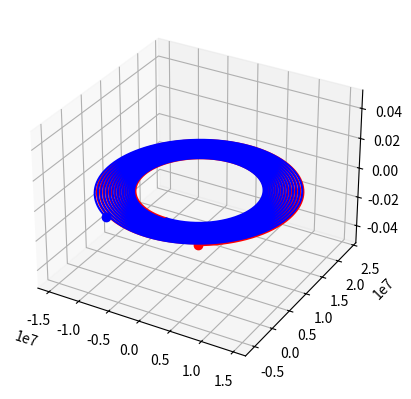

This chart was generated by the following Python code:
import numpy as np
import matplotlib.pyplot as plt
from mpl_toolkits.mplot3d import Axes3D

"""
Two particles in a magnetic field.

By: Carolina Herrera S.

Updated: august 22, 2019
"""

class Particle:
    
    charged = True
    
    def __init__(self, x, y, z, vx, vy, vz, m, charge):
        self.X = x
        self.Y = y
        self.Z = z
        self.VX = vx
        self.VY = vy
        self.VZ = vz
        self.M = m
        self.Charge = charge
    
    def distance(self, Particle_b):
        dist = dist_sq = np.sqrt((self.X-Particle_b.X)**2 \
                + (self.Y-Particle_b.Y)**2 + (self.Z-Particle_b.Z)**2)
        return dist
    
    def movement_step(self, force, dt):
        force_x, force_y, force_z = force
        
        ax = force_x/self.M
        self.VX += ax*dt
        self.X += self.VX*dt + ax*dt**2/2
        
        ay = force_y/self.M
        self.VY += ay*dt
        self.Y += self.VY*dt + ay*dt**2/2
        
        az = force_z/self.M
        self.VZ += az*dt
        self.Z += self.VZ*dt + az*dt**2/2


def lorentz_force(Particle_a, Particle_b):
    Bz = 10.
    k = 9e9
    
    Ex = k*Particle_b.Charge*(Particle_b.X-Particle_a.X)/Particle_a.distance(Particle_b)**2
    Ey = k*Particle_b.Charge*(Particle_b.Y-Particle_a.Y)/Particle_a.distance(Particle_b)**2
    Ez = k*Particle_b.Charge*(Particle_b.Z-Particle_a.Z)/Particle_a.distance(Particle_b)**2
    
    force_x = Particle_a.Charge*(Ex + Particle_a.VY*Bz)
    force_y = Particle_a.Charge*(Ey - Particle_a.VX*Bz)
    force_z = Particle_a.Charge*Ez
    
    return force_x, force_y, force_z


if __name__ == '__main__':
    
    # Parameters
    q = 1.
    m = 10.
    x01, y01, z01 = 0., 0., 0.
    x02, y02, z02 = 1., 0., 0.
    vx01, vy01, vz01 = 0., 0., 0.
    vx02, vy02, vz02 = 0., 0., 0.
    
    dt = 0.01
    steps = 10000
    
    x1, y1, z1 = [], [], []
    x2, y2, z2 = [], [], []
    
    # System
    Particle1 = Particle(x01, y01, z01, vx01, vy01, vz01, m, q)
    Particle2 = Particle(x02, y02, z02, vx02, vy02, vz02, m, -q)
    
    # Evolution
    for i in range(steps+1):
        x1.append(Particle1.X)
        y1.append(Particle1.Y)
        z1.append(Particle1.Z)
        
        x2.append(Particle2.X)
        y2.append(Particle2.Y)
        z2.append(Particle2.Z)
        
        force1 = lorentz_force(Particle1, Particle2)
        force2 = lorentz_force(Particle2, Particle1)
        
        Particle1.movement_step(force1, dt)
        Particle2.movement_step(force2, dt)
        
    
    fig = plt.figure()
    ax = fig.add_subplot(111, projection='3d')
    ax.plot(x1, y1, z1, 'r')
    ax.plot([Particle1.X],[Particle1.Y],[Particle1.Z], 'or')
    ax.plot(x2, y2, z2, 'b')
    ax.plot([Particle2.X],[Particle2.Y],[Particle2.Z], 'ob')
    
    plt.show()



